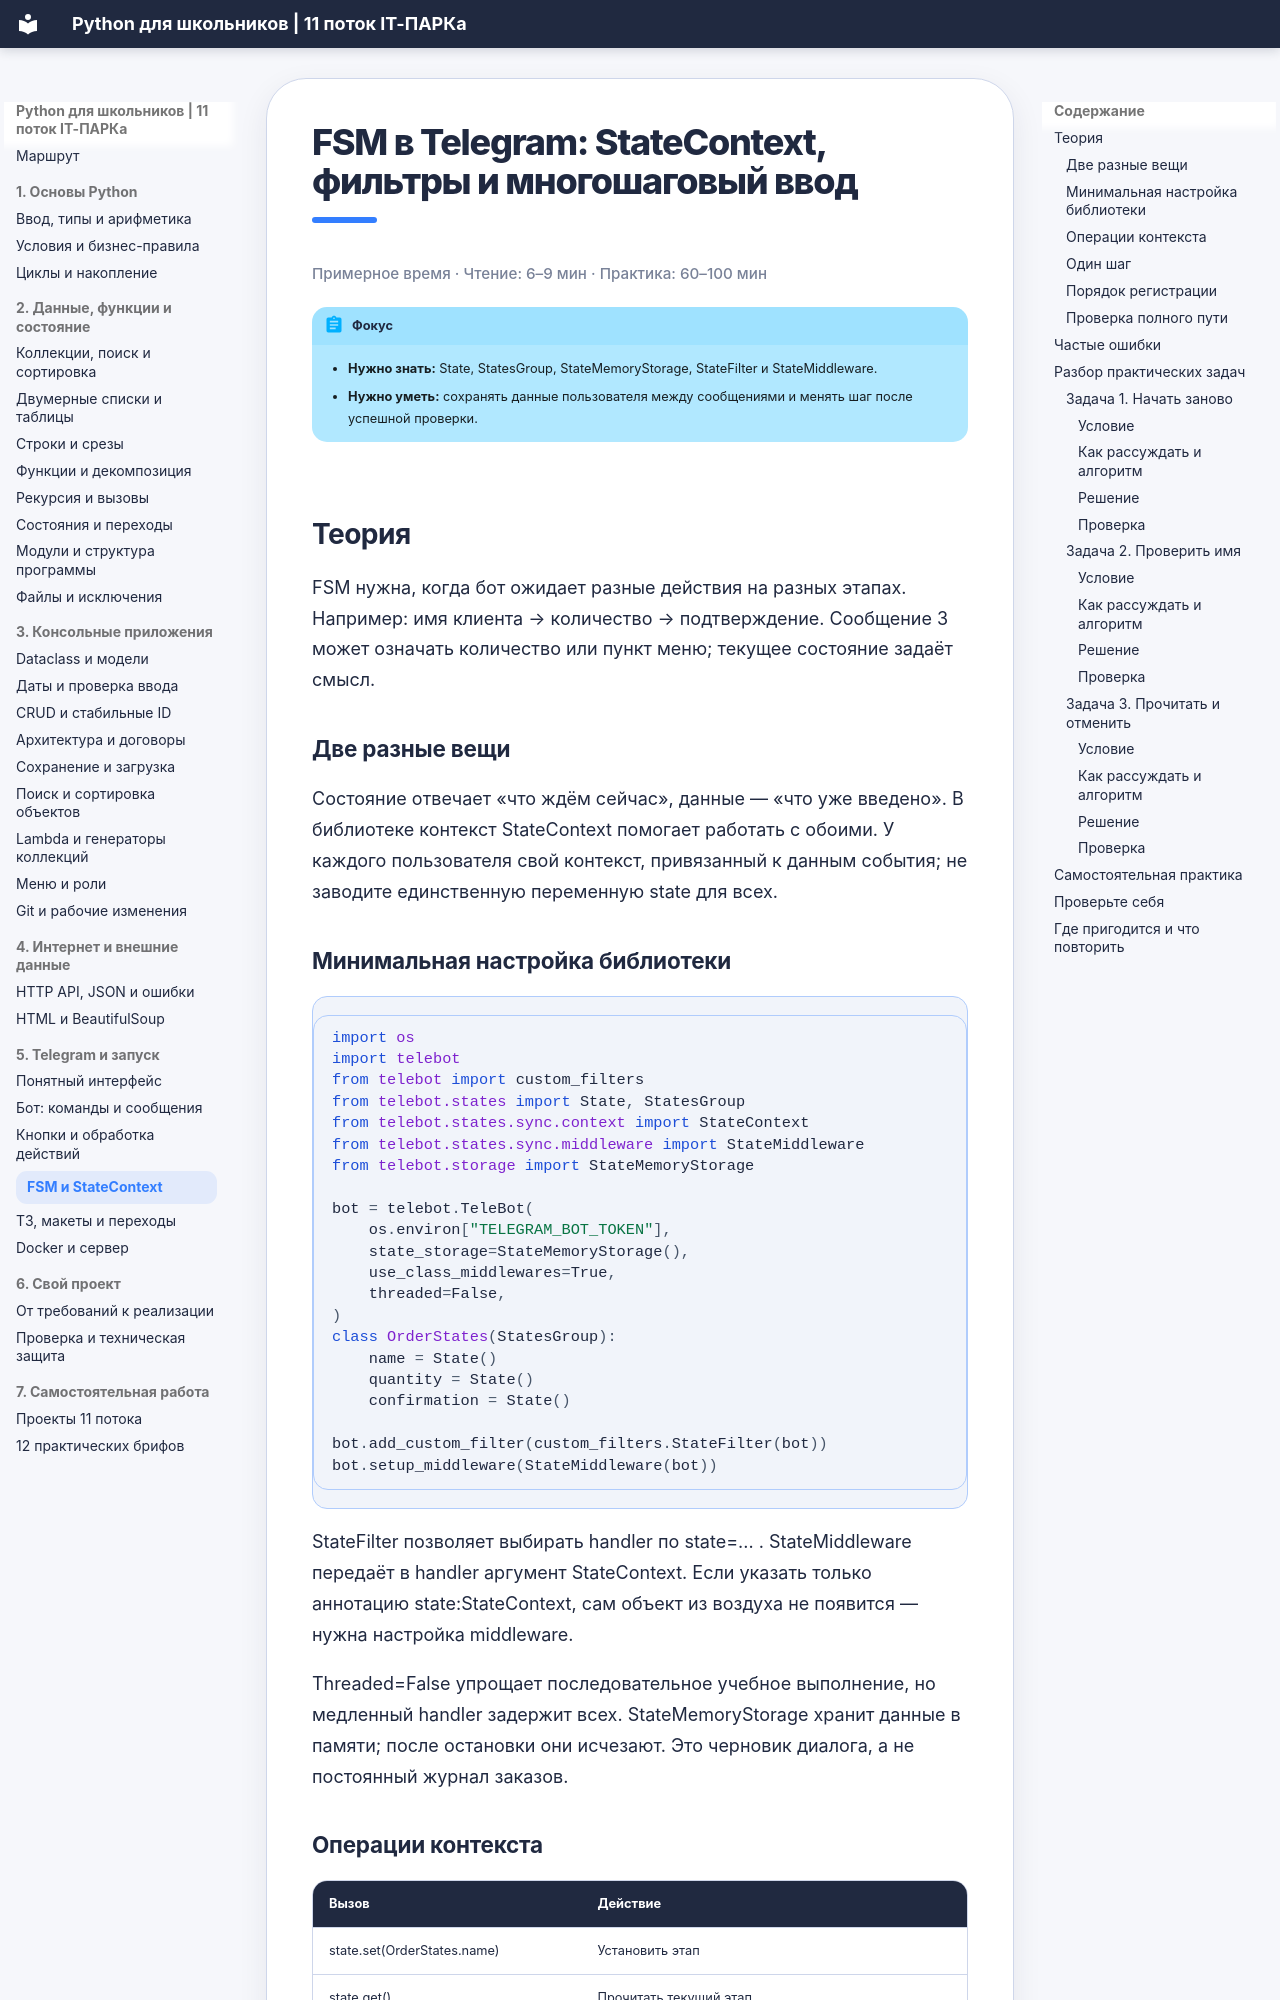

repository: itpark32/school-11-metodichka · page: bot-ui/index.html · generator: mkdocs

# FSM в Telegram: StateContext, фильтры и многошаговый ввод

<p class="reading-time">Примерное время · Чтение: 6–9 мин · Практика: 60–100 мин</p>

!!! abstract "Фокус"
    - **Нужно знать:** State, StatesGroup, StateMemoryStorage, StateFilter и StateMiddleware.
    - **Нужно уметь:** сохранять данные пользователя между сообщениями и менять шаг после успешной проверки.

## Теория

FSM нужна, когда бот ожидает разные действия на разных этапах. Например: имя клиента → количество → подтверждение. Сообщение 3 может означать количество или пункт меню; текущее состояние задаёт смысл.

### Две разные вещи

Состояние отвечает «что ждём сейчас», данные — «что уже введено». В библиотеке контекст StateContext помогает работать с обоими. У каждого пользователя свой контекст, привязанный к данным события; не заводите единственную переменную state для всех.
